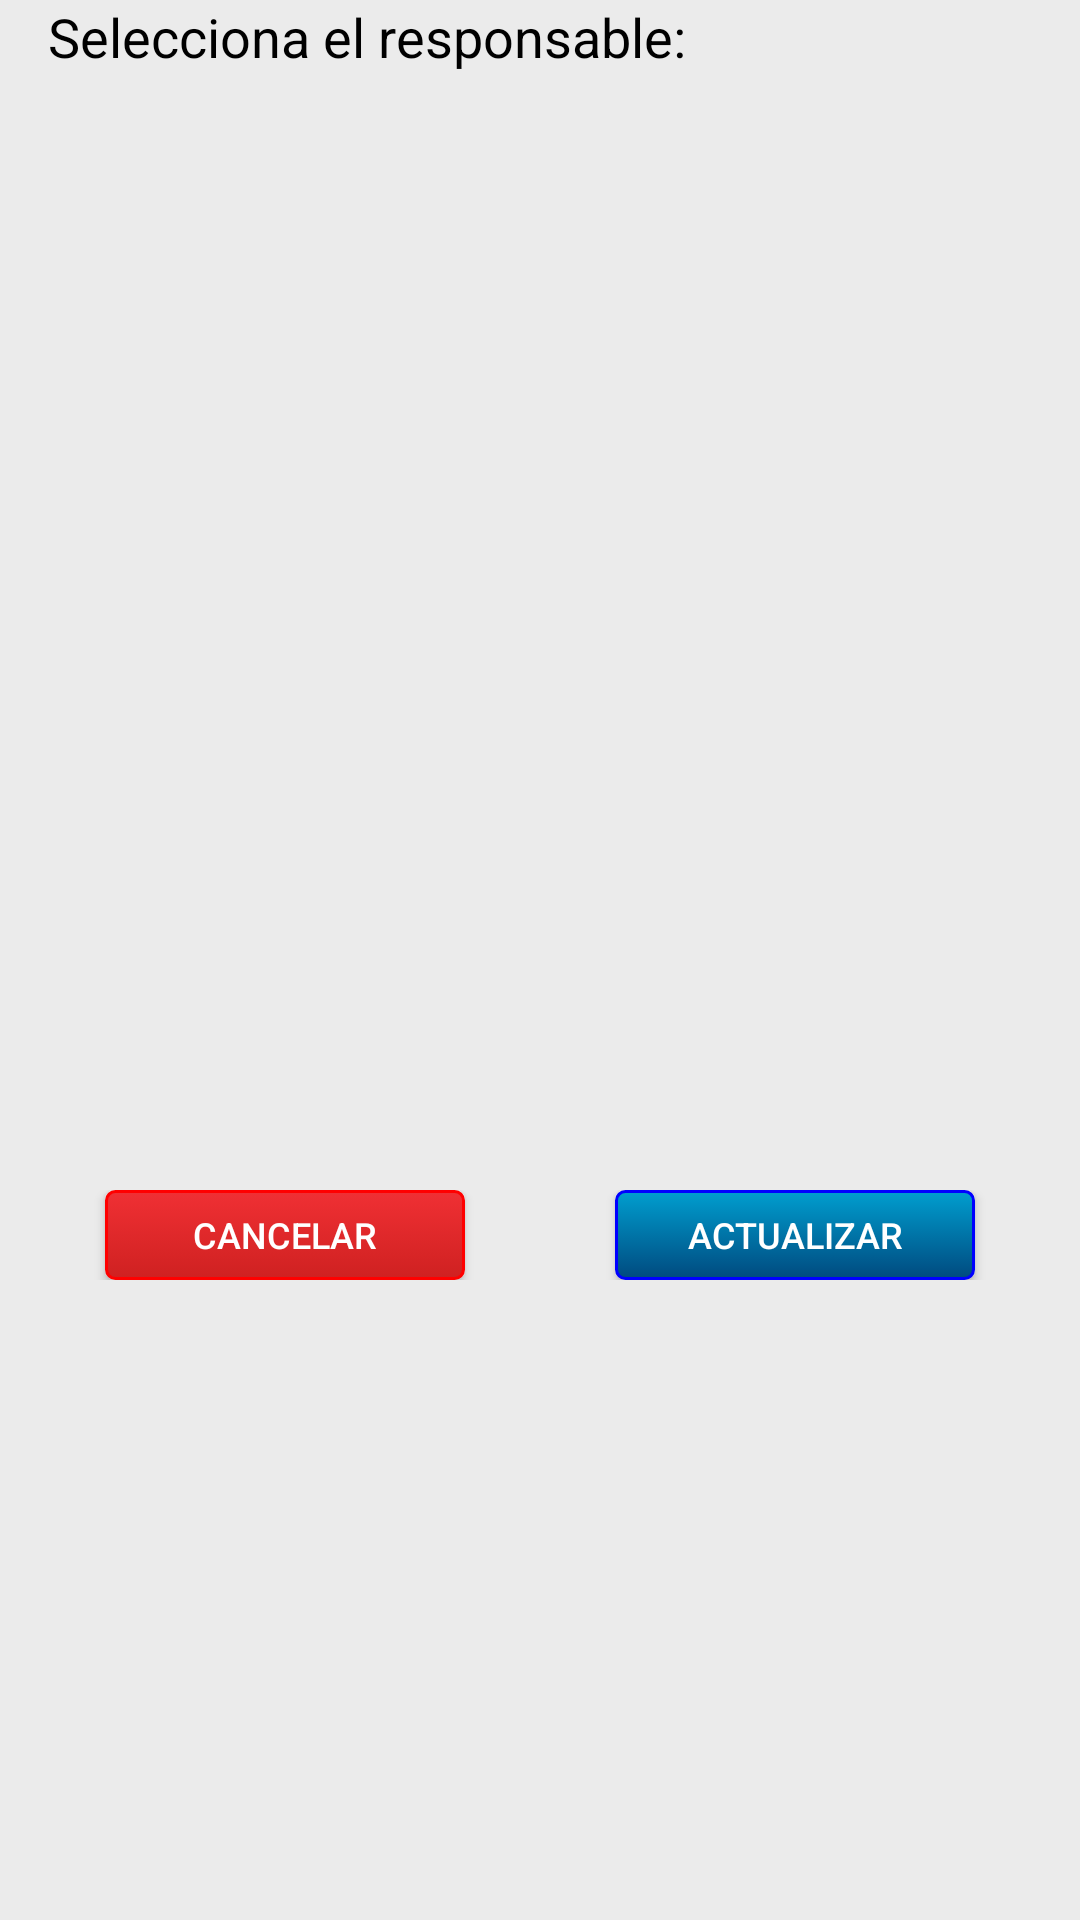

Android layout source for this screen:
<!-- AndroidManifest.xml: application theme AppTheme -->
<!-- res/layout/fragment_responsable.xml -->
<?xml version="1.0" encoding="utf-8"?>
<FrameLayout xmlns:android="http://schemas.android.com/apk/res/android"
    xmlns:tools="http://schemas.android.com/tools"
    android:layout_width="match_parent"
    android:layout_height="match_parent"
    tools:context=".fragments.responsable">

    
    <LinearLayout
        android:layout_width="match_parent"
        android:layout_height="match_parent"
        android:background="@color/grisArke1"
        android:orientation="vertical">


        <LinearLayout
            android:layout_width="match_parent"
            android:layout_height="wrap_content"
            android:background="@color/grisArke1"
            android:orientation="vertical">

            <TextView
                style="@style/NormalBlackField"
                android:id="@+id/labelTipo"
                android:layout_width="wrap_content"
                android:layout_height="wrap_content"
                android:paddingLeft="16dp"
                android:text="Selecciona el responsable:" />
        </LinearLayout>


        <LinearLayout
            android:layout_width="match_parent"
            android:layout_height="match_parent"
            android:background="@color/grisArke1"
            android:weightSum="1"
            android:orientation="vertical"
            android:padding="10dp">


            <LinearLayout
                android:layout_width="match_parent"
                android:layout_height="0dp"
                android:layout_weight="0.6">

                <android.support.v7.widget.RecyclerView
                    android:id="@+id/recycler4"
                    android:layout_width="match_parent"
                    android:layout_height="match_parent"
                    android:padding="16dp" />

            </LinearLayout>


            <LinearLayout
                android:layout_width="match_parent"
                android:layout_height="0dp"
                android:layout_weight="0.2">

                <LinearLayout
                    android:layout_width="match_parent"
                    android:layout_height="wrap_content"
                    android:weightSum="1"
                    android:orientation="horizontal">

                    <LinearLayout
                        android:layout_width="0dp"
                        android:layout_height="40dp"
                        android:layout_weight="0.5"
                        android:padding="5dp"
                        android:gravity="center">

                        <Button
                            android:background="@drawable/button1"
                            android:layout_width="120dp"
                            android:layout_height="wrap_content"
                            android:text="Cancelar"
                            android:id="@+id/btnCancelarResponsable"
                            android:textColor="@android:color/white"
                            android:textSize="12dp"/>


                    </LinearLayout>

                    <LinearLayout
                        android:layout_width="0dp"
                        android:layout_height="40dp"
                        android:layout_weight="0.5"
                        android:padding="5dp"
                        android:gravity="center">

                        <Button
                            android:background="@drawable/button2"
                            android:layout_width="120dp"
                            android:layout_height="wrap_content"
                            android:text="Actualizar"
                            android:id="@+id/btnActualizarResponsable"
                            android:textColor="@android:color/white"
                            android:textSize="12dp"/>



                    </LinearLayout>




                </LinearLayout>


            </LinearLayout>


        </LinearLayout>


    </LinearLayout>

</FrameLayout>
<!-- resources referenced by this layout -->
<resources>
  <color name="grisArke1">#EBEBEB</color>
  <!-- drawable button1 (drawable) -->
  <?xml version="1.0" encoding="utf-8"?>
  <selector xmlns:android="http://schemas.android.com/apk/res/android" >
      <item android:state_pressed="true" >
          <shape android:shape="rectangle"  >
              <corners android:radius="3dip" />
              <stroke android:width="1dip" android:color="#FF0000" />
              <gradient android:angle="-90" android:startColor="@color/rojoArke1" android:endColor="@color/rojoArke2"  />
          </shape>
      </item>
      <item android:state_focused="true">
          <shape android:shape="rectangle"  >
              <corners android:radius="3dip" />
              <stroke android:width="1dip" android:color="#FF6020" />
              <solid android:color="#FF0000"/>
          </shape>
      </item>
      <item >
          <shape android:shape="rectangle"  >
              <corners android:radius="3dip" />
              <stroke android:width="1dip" android:color="#FF0000" />
              <gradient android:angle="-90" android:startColor="@color/rojoArke1" android:endColor="@color/rojoArke2" />
          </shape>
      </item>
  </selector>
  <!-- drawable button2 (drawable) -->
  <?xml version="1.0" encoding="utf-8"?>
  <selector xmlns:android="http://schemas.android.com/apk/res/android" >
      <item android:state_pressed="true" >
          <shape android:shape="rectangle"  >
              <corners android:radius="3dip" />
              <stroke android:width="1dip" android:color="#0000FF" />
              <gradient android:angle="-90" android:startColor="@color/azulArke1" android:endColor="@color/azulArke2"  />
          </shape>
      </item>
      <item android:state_focused="true">
          <shape android:shape="rectangle"  >
              <corners android:radius="3dip" />
              <stroke android:width="1dip" android:color="#0020FF" />
              <solid android:color="#0000FF"/>
          </shape>
      </item>
      <item >
          <shape android:shape="rectangle"  >
              <corners android:radius="3dip" />
              <stroke android:width="1dip" android:color="#0000FF" />
              <gradient android:angle="-90" android:startColor="@color/azulArke1" android:endColor="@color/azulArke2" />
          </shape>
      </item>
  </selector>
  <style name="NormalBlackField">
          <item name="android:textSize">18sp</item>
          <item name="android:textColor">@android:color/black</item>
      </style>
  <style name="AppTheme" parent="Theme.AppCompat.Light.DarkActionBar">
          
          <item name="colorPrimary">@color/colorPrimary</item>
          <item name="colorPrimaryDark">@color/colorPrimaryDark</item>
          <item name="colorAccent">@color/colorAccent</item>
          <item name="windowActionBar">false</item>
          <item name="windowNoTitle">true</item>
          <item name="android:windowAnimationStyle">@null</item>
      </style>
  <color name="rojoArke1">#F03034</color>
  <color name="rojoArke2">#CF2121</color>
  <color name="azulArke1">#009ECF</color>
  <color name="azulArke2">#004A7F</color>
  <color name="colorPrimary">#3F51B5</color>
  <color name="colorPrimaryDark">#303F9F</color>
  <color name="colorAccent">#FF4081</color>
</resources>
